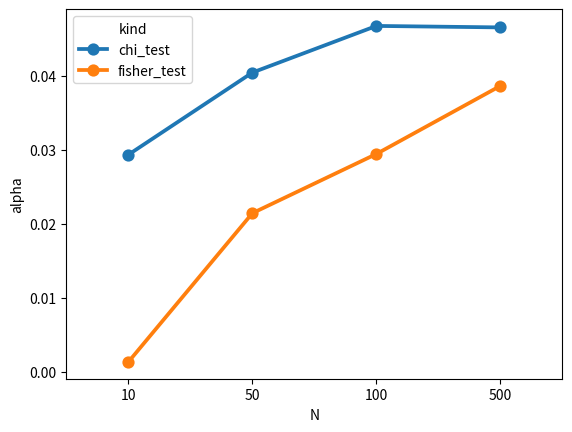

Write Python code to recreate this figure.
#分割表
from scipy import stats
import numpy as np
import matplotlib.pyplot as plt
import seaborn as sns
import pandas as pd

def observe(N):

    #タバコを吸ってる人の割合
    p_tabaco = 0.3

    #がんの人の割合
    p_cancer = 0.1

    #タバコを吸ってることとがんであることは独立である場合
    p_tabaco_cancer = p_tabaco*p_cancer
    p_no_tabaco_cancer = (1-p_tabaco)*p_cancer
    p_tabaco_no_cancer = p_tabaco*(1-p_cancer)
    p_no_tabaco_no_cancer = (1-p_tabaco)*(1-p_cancer)

    #上記の4項分布にしたがって、観測値を得る
    res = np.random.multinomial(N, [p_tabaco_cancer, p_no_tabaco_cancer, p_tabaco_no_cancer, p_no_tabaco_no_cancer], 1)
    dict_res = {}
    dict_res["tabaco_cancer"] = res[0][0]
    dict_res["tabaco_no_cancer"] = res[0][1]
    dict_res["no_tabaco_cancer"] = res[0][2]
    dict_res["no_tabaco_no_cancer"] = res[0][3]
    return dict_res

def do_chi_test(dict_res):
    N = dict_res["tabaco_cancer"] + dict_res["tabaco_no_cancer"] + dict_res["no_tabaco_cancer"] + dict_res["no_tabaco_no_cancer"]

    #周辺度数の計算
    e_tabaco = dict_res["tabaco_cancer"] + dict_res["tabaco_no_cancer"]
    e_cancer = dict_res["tabaco_cancer"] + dict_res["no_tabaco_cancer"]
    
    #期待度数を計算
    e_tabaco_cancer = (e_tabaco)*(e_cancer)/N
    e_tabaco_no_cancer = (e_tabaco)*(N-e_cancer)/N
    e_no_tabaco_cancer = (N-e_tabaco)*(e_cancer)/N
    e_no_tabaco_no_cancer = (N-e_tabaco)*(N-e_cancer)/N

    #カイ二乗統計量を計算
    chi = ((dict_res["tabaco_cancer"] - e_tabaco_cancer)**2)/e_tabaco_cancer +\
        + ((dict_res["tabaco_no_cancer"] - e_tabaco_no_cancer)**2)/e_tabaco_no_cancer+\
        + ((dict_res["no_tabaco_cancer"] - e_no_tabaco_cancer)**2)/e_no_tabaco_cancer+\
        + ((dict_res["no_tabaco_no_cancer"] - e_no_tabaco_no_cancer)**2)/e_no_tabaco_no_cancer
    
    #カイ二乗検定を実施
    a = stats.chi2.ppf(0.95,1)
    sig = 1 if chi > a else 0
    return sig

def do_fisher_test(dict_res):
    _, p_value = stats.fisher_exact(
        [[dict_res["tabaco_cancer"], dict_res["tabaco_no_cancer"]],[dict_res["no_tabaco_cancer"], dict_res["no_tabaco_no_cancer"]]]
    )
    sig = 1 if p_value < 0.05 else 0
    return sig

def main():

    N_list = [10, 50, 100, 500] #実験ごとのサンプルサイズ
    exp_num = 10000 #各サンプルサイズでの実験回数
    
    chi_alpha_list = []
    fisher_alpha_list = []

    for N in N_list:
        print("*****N = {} : start*****".format(N))
        
        dict_res_list = [observe(N = N) for _ in range(exp_num)]

        chi_sig_list = [do_chi_test(dict_res) for dict_res in dict_res_list]
        fisher_sig_list = [do_fisher_test(dict_res) for dict_res in dict_res_list]

        chi_alpha_list.append(np.average(np.array(chi_sig_list)))
        fisher_alpha_list.append(np.average(np.array(fisher_sig_list)))

    dict_alpha_every_test = {}
    dict_alpha_every_test = {"chi_test":chi_alpha_list, "fisher_test":fisher_alpha_list}
    
    df_list = []
    for test_name in dict_alpha_every_test:
        df = pd.DataFrame()
        df["N"] = N_list
        df["alpha"] = dict_alpha_every_test[test_name]
        df["kind"] = test_name
        df_list.append(df)
    df = pd.concat(df_list, axis = 0)

    plt.figure()
    sns.pointplot(x = "N", y = "alpha", data = df, hue = "kind")
    plt.savefig("chi_vs_fisher.png")
    plt.show()
    
    

    return



if __name__ == "__main__":
    main()

    pass